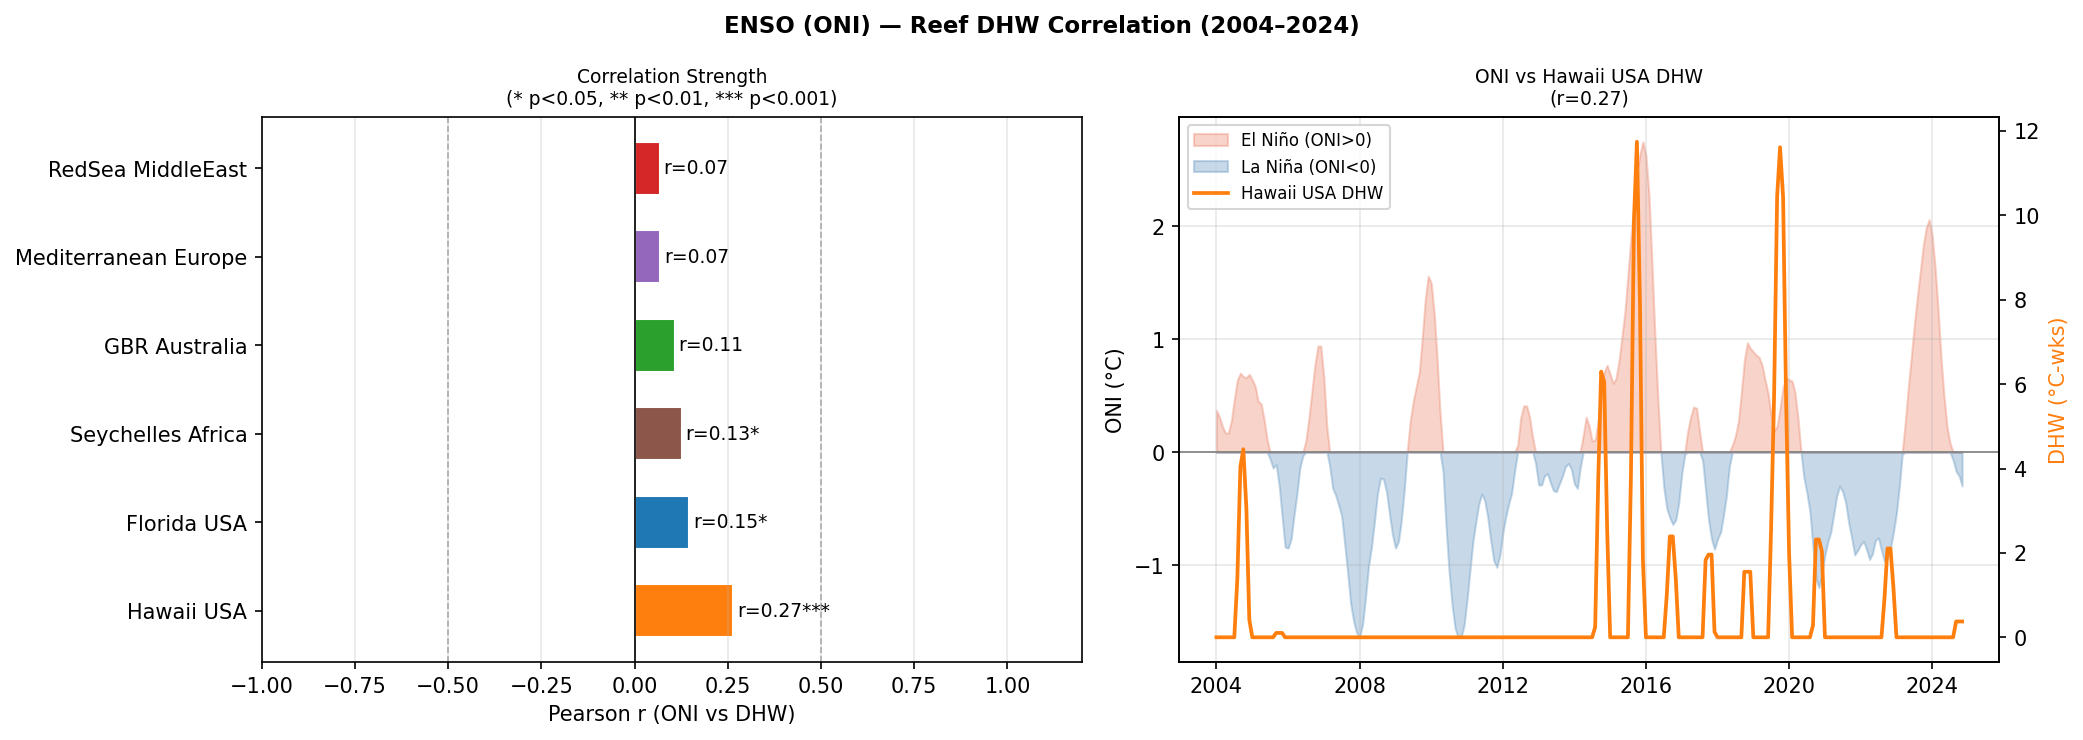

Data behind this chart, as committed beside it:
site, r, p
Hawaii_USA, 0.265, 0.0
Florida_USA, 0.147, 0.0198
Seychelles_Africa, 0.127, 0.0447
GBR_Australia, 0.107, 0.0894
Mediterranean_Europe, 0.069, 0.2773
RedSea_MiddleEast, 0.067, 0.2934
